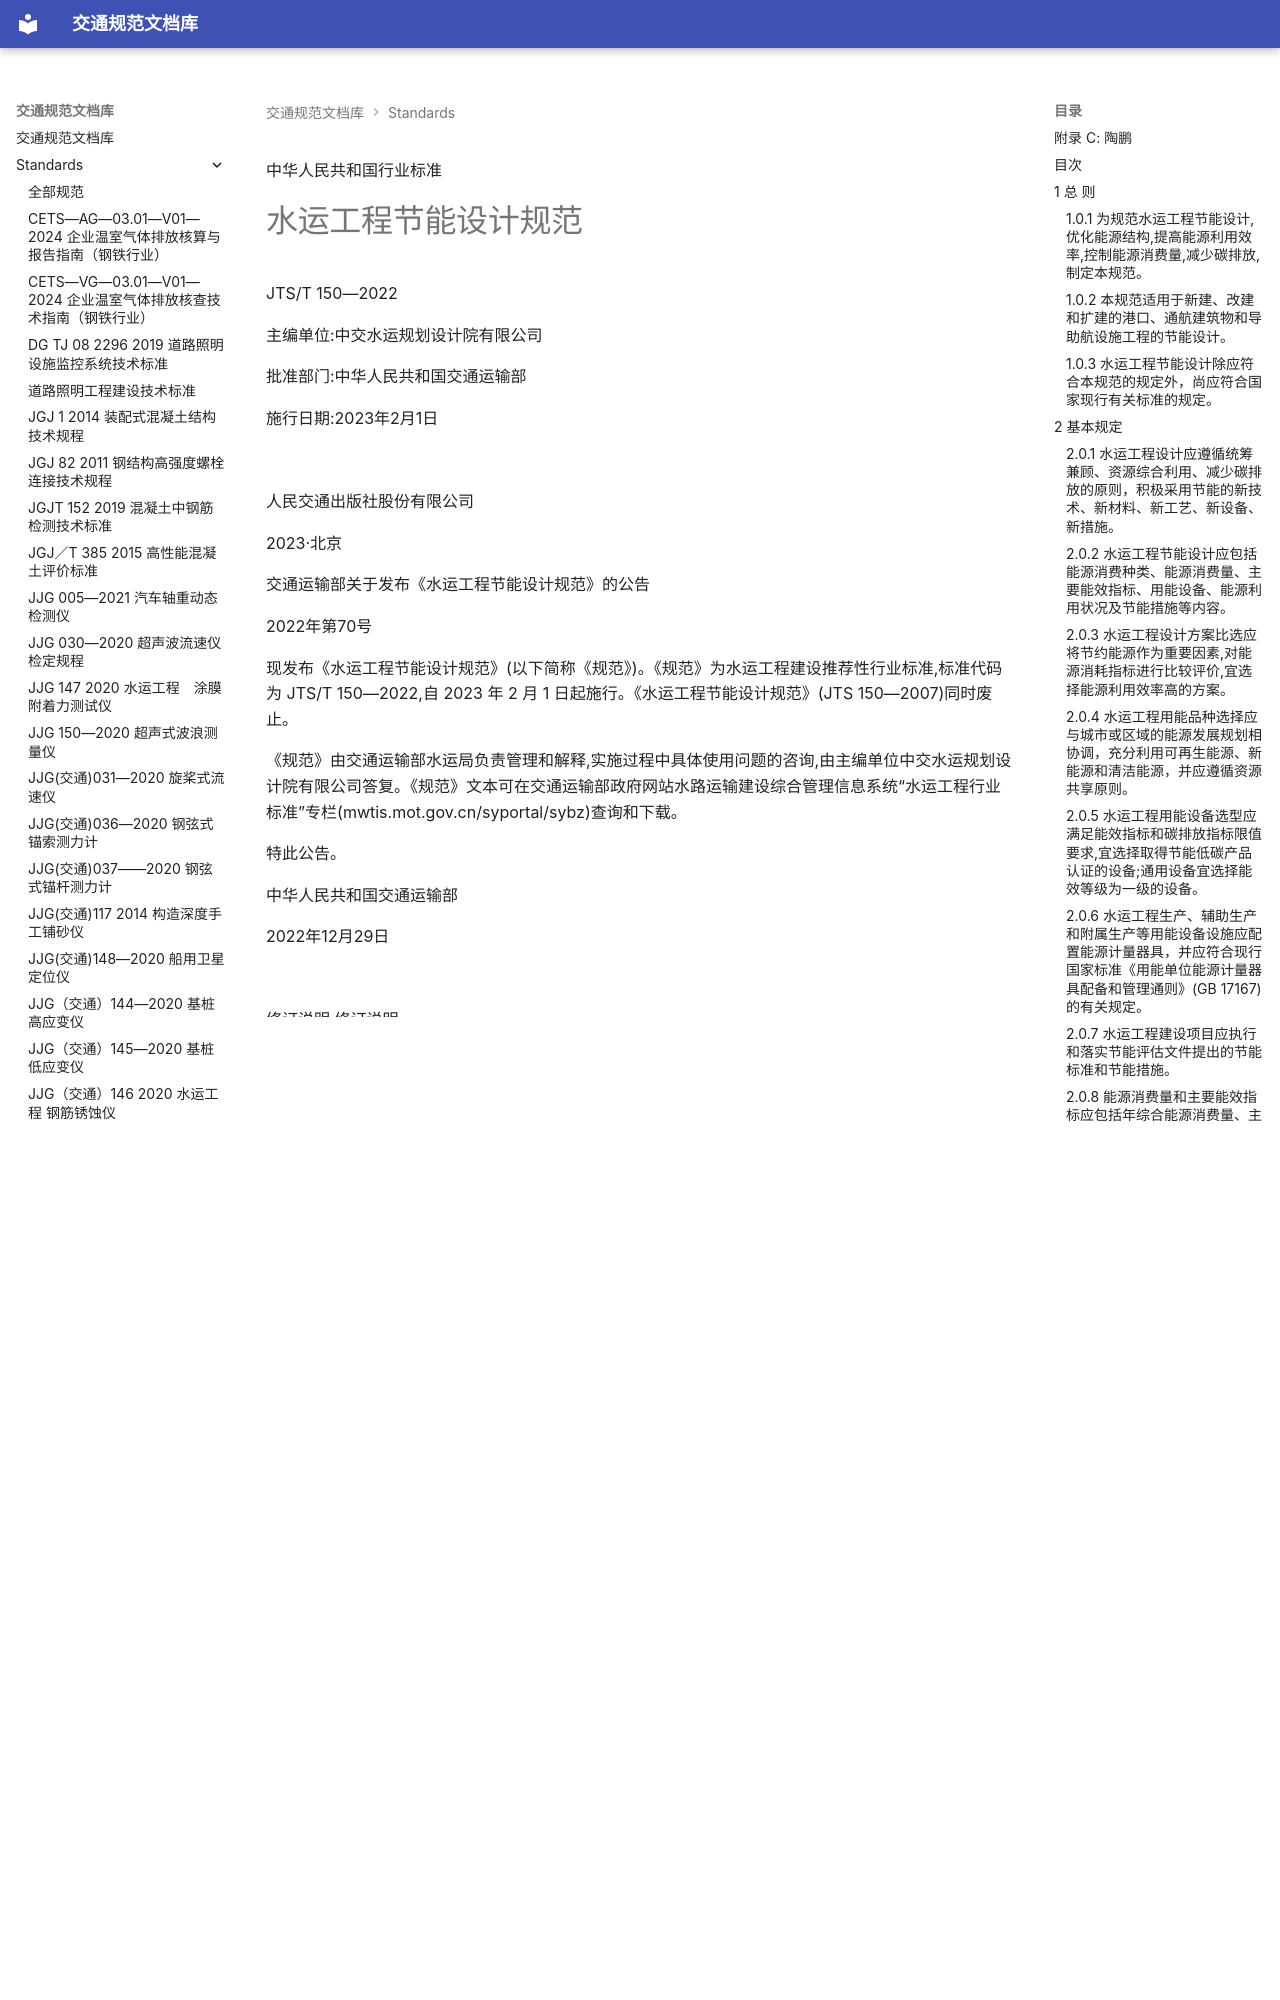

repository: 13lu14/standards-site- · page: standards/JTS_T 150-2022 水运工程节能设计规范/index.html · generator: mkdocs

 中华人民共和国行业标准

# 水运工程节能设计规范

JTS/T 150—2022

主编单位:中交水运规划设计院有限公司

批准部门:中华人民共和国交通运输部

施行日期:2023年2月1日

![](<images/JTS_T%20150-2022%20%E6%B0%B4%E8%BF%90%E5%B7%A5%E7%A8%8B%E8%8A%82%E8%83%BD%E8%AE%BE%E8%AE%A1%E8%A7%84%E8%8C%83.assets/eb30c19d4d2347458eda717a4f0084a9559abfc408f1576befe2cf58832e272e.jpg>)

人民交通出版社股份有限公司

2023·北京

<!-- 封面 -->

 交通运输部关于发布《水运工程节能设计规范》的公告

2022年第70号

现发布《水运工程节能设计规范》(以下简称《规范》)。《规范》为水运工程建设推荐性行业标准,标准代码为 JTS/T 150—2022,自 2023 年 2 月 1 日起施行。《水运工程节能设计规范》(JTS 150—2007)同时废止。

《规范》由交通运输部水运局负责管理和解释,实施过程中具体使用问题的咨询,由主编单位中交水运规划设计院有限公司答复。《规范》文本可在交通运输部政府网站水路运输建设综合管理信息系统“水运工程行业标准”专栏(mwtis.mot.gov.cn/syportal/sybz)查询和下载。

特此公告。

中华人民共和国交通运输部

2022年12月29日

<!-- 封面 -->

![](<images/JTS_T%20150-2022%20%E6%B0%B4%E8%BF%90%E5%B7%A5%E7%A8%8B%E8%8A%82%E8%83%BD%E8%AE%BE%E8%AE%A1%E8%A7%84%E8%8C%83.assets/e80e9b9cad81a2bba15093d019b286b025fe045207f2a9d2691072db814dafe4.jpg>)

<!-- 封面 -->

修订说明
 修订说明

为统一水运工程节能设计标准、提高能源利用效率，交通运输部于2007年修订发布了《水运工程节能设计规范》(JTS 150—2007)，该规范自实施以来，在规范水运工程节能设计、节约能源方面发挥了重要作用，经济和社会效益明显。

“十四五”时期，我国生态文明建设进入了以降碳为重点战略方向、推动减污降碳协同增效、促进经济社会发展全面绿色转型、实现生态环境质量改善由量变到质变的关键时期。为推进交通运输绿色低碳转型，助力实现碳达峰、碳中和目标，优化能源结构，提高能源利用效率，交通运输部水运局组织有关单位，总结水运工程节能设计的实践经验，广泛征求有关单位和专家的意见，并结合我国水运工程现状和节能低碳设计的发展需要，对《水运工程节能设计规范》(JTS 150—2007)进行了修订。

本规范共分12章3个附录，并附条文说明。主要包括港口总平面布置，港口装卸工艺及装卸设备，港作船舶，通航建筑物，生产和辅助生产建筑，供热、通风和空气调节，给排水及污水处理，供电、照明，控制和管理，导助航设施等技术内容。

本次修订的主要内容为：

1.“总则”章节中，补充了优化能源结构，减少碳排放的要求。

2.“基本规定”章节中，增加了用能选择应与规划相协调、遵循资源共享等原则。

3.“港口总平面布置”章节中，增加了多式联运、提高水水和铁水联运的要求。

4.“港口装卸工艺及装卸设备”章节中，增加了自动化集装箱码头节能设计和大型起重设备电能回馈等相关内容。

5.“生产和辅助生产建筑”章节中，增加了建筑节能设计的相关要求。

6. 附录 B“沿海港口典型装卸设备及用能设备单位能耗指标”中, 增加了 LNG 动力的集装箱牵引半挂车、自卸汽车等水平运输设备的单位能耗指标, 并对部分装卸船设备能耗指标进行了调整。

本规范主编单位为中交水运规划设计院有限公司，参编单位为中国交通建设股份有限公司。本规范编写人员分工如下：

1 总则: 吴立新 张宇鹏

2 基本规定: 王丹 张宇鹏

3 港口总平面布置:薛晓晓

4 港口装卸工艺及装卸设备: 吴立新

5 港作船舶: 张宇鹏

6 通航建筑物: 李树海

7 生产和辅助生产建筑: 林 蔷

<!-- 第 l 页 -->

8 供热、通风和空气调节:杨冬梅

9 给排水及污水处理: 王珊

10 供电、照明: 王闯

11 控制和管理:陈 帅 孙轶轩

12 导助航设施: 刘永刚

附录 A: 王传瑜 毕辉

附录 B: 张宇鹏 吴立新

附录 C: 张宇鹏

本规范于2022年4月15日通过部审,2022年12月29日发布,自2023年2月1日起实行。

本规范由交通运输部水运局负责管理和解释。各有关单位在执行过程中发现的问题和意见，请及时函告交通运输部水运局（地址：北京市建国门内大街11号，交通运输部水运局技术管理处，邮政编码：100736）和本规范管理组（地址：北京市东城区安定门内国子监街28号，中交水运规划设计院有限公司，邮政编码：100007，电话：010-84199490），以便再修订时参考。
